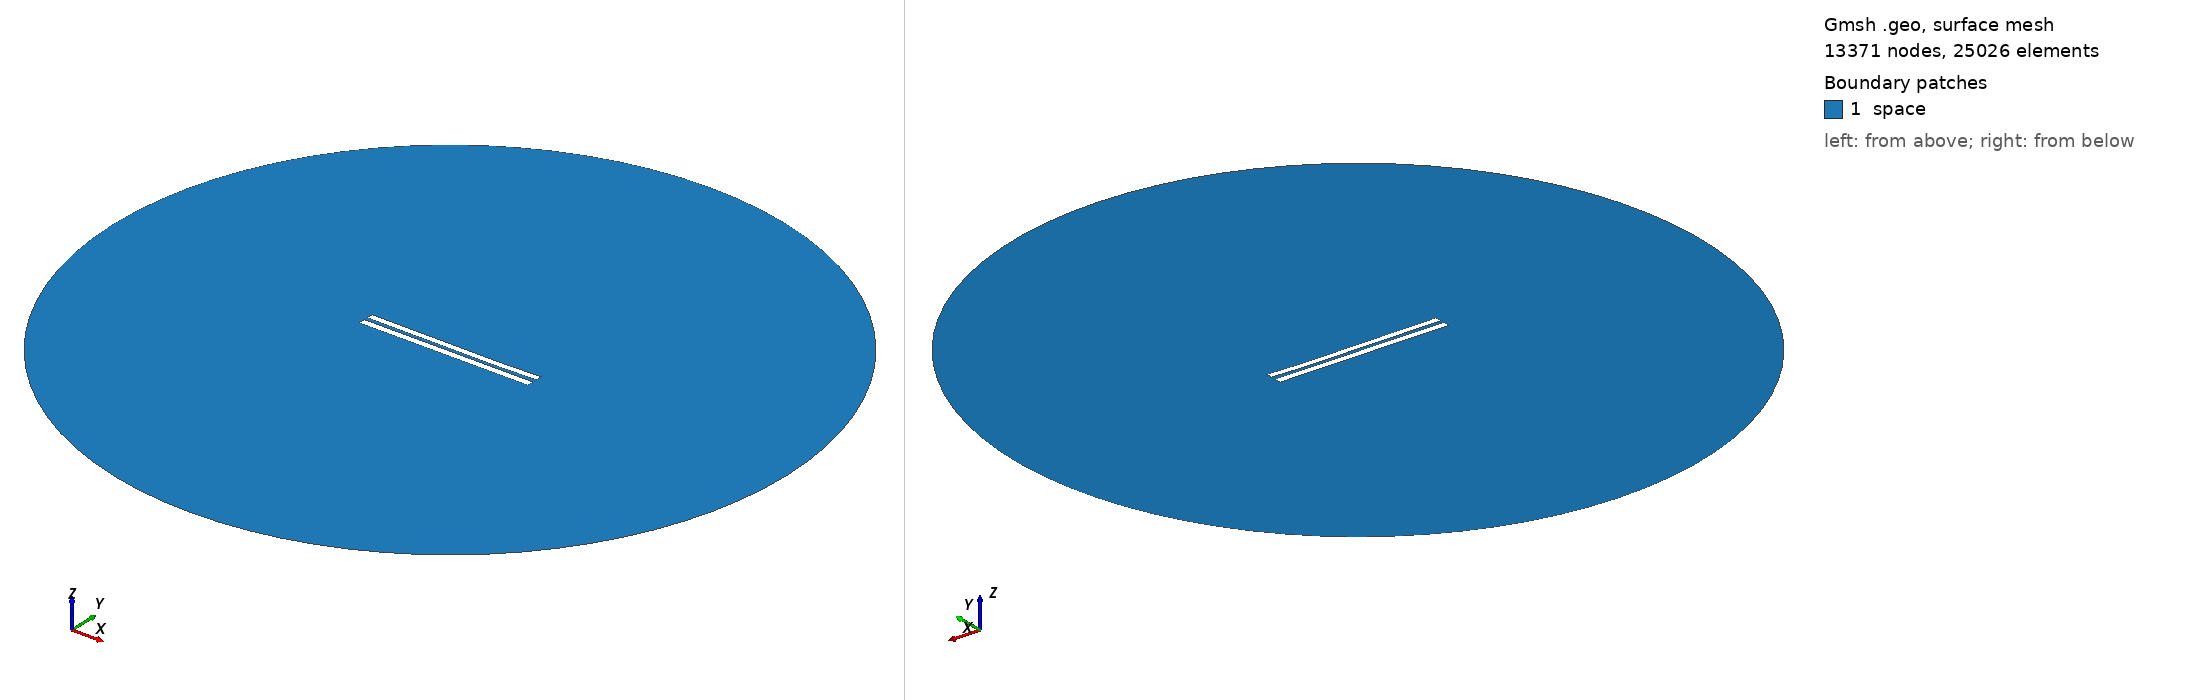

Gmsh geometry script, surface-meshed: 13371 nodes, 25026 surface elements. Boundary patches (legend numbers): 1 space. Left view from above one corner, right view from below the opposite corner. Legend entries are the model's physical surfaces. The drawing asked Gmsh for element sizes between 1% and 20% of the model's largest extent; the script's own settings can give other sizes.

=== 5142.geo (drawn) ===
//---------------------------------------
// Geometry kernel
//---------------------------------------

SetFactory("OpenCASCADE");



//---------------------------------------
// Parameters of the geometry
//---------------------------------------

// Overetch of the upper plate
overetch = 0.125;

// Distance between the plates
distance = 2.25;

// Discretization over the x axis (for the deformation)
nx = 50; 

// Length of the plate
L = 100 - overetch; 

// Number of modes
n = 4; 

// 1st mode coefficient
coeff(1) = -0.075;
beta(1) = 0.596864 * 3.1415926535 / L;

// 2nd mode coefficient
coeff(2) = -0.15;
beta(2) = 1.49418 * 3.1415926535 / L;

// 3rd mode coefficient
coeff(3) = 0.07499999999999998;
beta(3) = 2.50025 * 3.1415926535 / L;

// 4th mode coefficient
coeff(4) = -0.075;
beta(4) = 3.49999 * 3.1415926535 / L;



//---------------------------------------
// Upper plate (deformed rectangle)
//---------------------------------------

// Coordiantes of the upper plate
xmin = -50;
xmax = 50 - overetch;

// Height of the upper plate
yheight = 4 - 2 * overetch;

// Indexes of the points
UpperID[] = {};
LowerID[] = {};
LeftID[] = {};
RightID[] = {};

// Point index
p = 1;

// Horizontal edges
For i In {1:nx}
    x = xmin + (i-1)*(xmax - xmin)/(nx-1);

    y_bottom = distance / 2 + overetch;
    For j In {1:n}
        C = (Cosh(beta(j)*L) + Cos(beta(j)*L)) / (Sinh(beta(j)*L) + Sin(beta(j)*L));
        y_bottom  = y_bottom + coeff(j) * (Cosh(beta(j)*(x+50)) - Cos(beta(j)*(x+50)) - C * (Sinh(beta(j)*(x+50)) - Sin(beta(j)*(x+50))));
    EndFor

    y_top = y_bottom + yheight;

    Point(p) = {x, y_top, 0, 1.0};
    UpperID[i] = p;
    p = p + 1;

    Point(p) = {x, y_bottom, 0, 1.0};
    LowerID[i] = p;
    p = p + 1;
EndFor

// Create point lists
UpperPts[] = {}; LowerPts[] = {};
For i In {1:nx}
  UpperPts[] += {UpperID[i]};
  LowerPts[] += {LowerID[i]};
EndFor

// Build splines
Spline(1) = {UpperPts[]};
Spline(2) = {LowerPts[]};
Line(3) = {LowerPts[nx-1], UpperPts[nx-1]};
Line(4) = {LowerPts[0], UpperPts[0]};

// Build the plane surface
Curve Loop(1) = {2, 3, -1, -4};
Plane Surface(1) = {1};



//---------------------------------------
// Lower plate (rectangle)
//---------------------------------------

// Vertices
Point(1001) = {-50, -1, 0, 1.0};
Point(1002) = { 50, -1, 0, 1.0};
Point(1003) = { 50,  -5, 0, 1.0};
Point(1004) = {-50,  -5, 0, 1.0};

// Edges
Line(5) = {1001, 1002};
Line(6) = {1002, 1003};
Line(7) = {1003, 1004};
Line(8) = {1004, 1001};

// Plane surface
Line Loop(2) = {5, 6, 7, 8};
Plane Surface(2) = {2}; 



//---------------------------------------
// Outer (fictious) boundary
//---------------------------------------

// Points
Point(1005) = {0, 0, 0};       // Center
Point(1006) = {200, 0, 0};     // Start point
Point(1007) = {0, 200, 0};     // 90 degrees
Point(1008) = {-200, 0, 0};    // 180 degrees
Point(1009) = {0, -200, 0};    // 270 degrees

// Circle arcs (each needs start, center, end)
Circle(9) = {1006, 1005, 1007};
Circle(10) = {1007, 1005, 1008};
Circle(11) = {1008, 1005, 1009};
Circle(12) = {1009, 1005, 1006};

// Plane surface for the entire domain
Curve Loop(3) = {9, 10, 11, 12};
Surface(3) = {3};

// Subtract the plates from the whole domain to obtain the actual domain where we want to solve the equations
BooleanDifference{ Surface{3}; Delete; }{ Surface{1}; Surface{2}; Delete; }




//---------------------------------------
// Transfinite Lines/Curves
//---------------------------------------

// Set the number of points on the boundaries
r = 7;

// Plates
Transfinite Curve {1, 2} = 50*r Using Progression 1;
Transfinite Curve {3, 4} = 2*r Using Progression 1;
Transfinite Line {5, 7} = 50*r Using Progression 1;
Transfinite Line {6, 8} = 2*r Using Progression 1;

// Outer boundary
Transfinite Line {9, 10, 11, 12} = 20 Using Progression 1;



//---------------------------------------
// Physical groups
//---------------------------------------                

// Physical curves (boundaries)
Physical Line("force_segment", 10) = {2};
Physical Line("upper_plate", 11) = {1, 3, 4};
Physical Line("lower_plate", 12) = {5, 6, 7, 8};
Physical Line("boundary", 20) = {9, 10, 11, 12};

// Physical Surfaces
Physical Surface("space", 30) = {3};



//---------------------------------------
// 6. Generate the Mesh
//---------------------------------------

// 2D mesh generation
Mesh 2;
